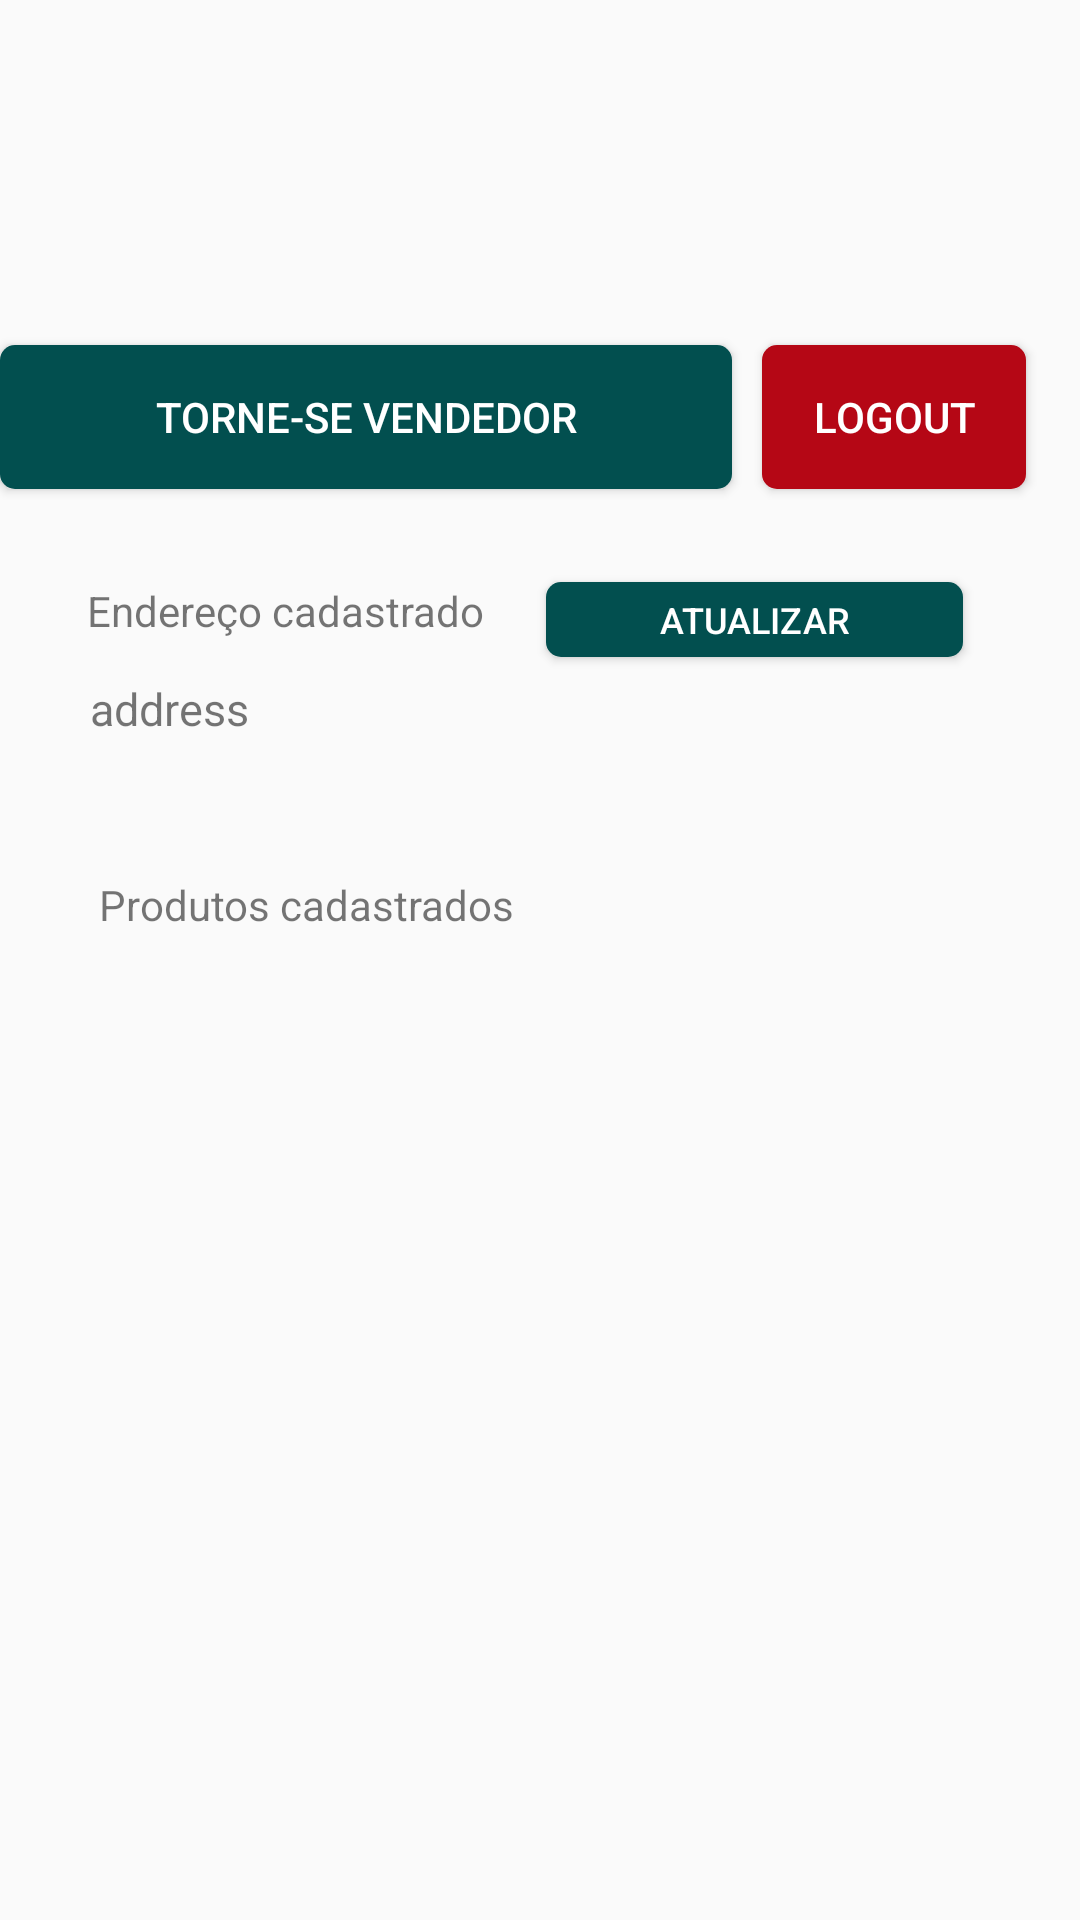

Layout XML and referenced resources for this Android screen:
<!-- AndroidManifest.xml: application theme Theme.Ecoshop -->
<!-- res/layout/fragments_settings.xml -->
<?xml version="1.0" encoding="utf-8"?>
<RelativeLayout xmlns:android="http://schemas.android.com/apk/res/android"
    xmlns:app="http://schemas.android.com/apk/res-auto"
    xmlns:tools="http://schemas.android.com/tools"
    android:layout_width="match_parent"
    android:layout_height="match_parent">


    <Button
        android:id="@+id/seller"
        android:layout_width="250dp"
        android:layout_height="wrap_content"
        android:layout_alignParentTop="true"
        android:layout_alignParentEnd="true"
        android:layout_alignParentRight="true"
        android:layout_marginTop="115dp"
        android:layout_marginEnd="116dp"
        android:layout_marginRight="116dp"
        android:background="@drawable/btn_arredondado"
        android:text="Torne-se Vendedor"
        android:textColor="@color/white" />

    <TextView
        android:id="@+id/label"
        android:layout_width="177dp"
        android:layout_height="wrap_content"
        android:layout_below="@+id/seller"
        android:layout_alignParentStart="true"
        android:layout_alignParentLeft="true"
        android:layout_marginStart="29dp"
        android:layout_marginLeft="29dp"
        android:layout_marginTop="31dp"
        android:text="Endereço cadastrado"
        tools:ignore="HardcodedText" />

    <TextView
        android:id="@+id/show_address"
        android:layout_width="wrap_content"
        android:layout_height="35dp"
        android:layout_below="@+id/seller"
        android:layout_alignParentStart="true"
        android:layout_alignParentLeft="true"
        android:layout_marginStart="30dp"
        android:layout_marginLeft="30dp"
        android:layout_marginTop="63dp"
        android:text="address"
        android:textSize="15dp"
        tools:ignore="HardcodedText" />

    <Button
        android:id="@+id/logoutBtn"
        android:layout_width="wrap_content"
        android:layout_height="wrap_content"
        android:layout_alignParentTop="true"
        android:layout_alignParentEnd="true"
        android:layout_alignParentRight="true"
        android:layout_marginTop="115dp"
        android:layout_marginEnd="18dp"
        android:layout_marginRight="18dp"
        android:background="@drawable/btn_logout"
        android:text="logout"
        android:textColor="@color/white" />

    <Button
        android:id="@+id/get_location"
        android:layout_width="139dp"
        android:layout_height="25dp"
        android:layout_below="@+id/seller"
        android:layout_alignParentEnd="true"
        android:layout_alignParentRight="true"
        android:layout_marginTop="31dp"
        android:layout_marginEnd="39dp"
        android:layout_marginRight="39dp"
        android:background="@drawable/btn_arredondado"
        android:text="Atualizar"
        android:textColor="@color/white"
        android:textSize="12dp" />

    <androidx.recyclerview.widget.RecyclerView
        android:id="@+id/list_product"
        android:layout_width="match_parent"
        android:layout_height="200dp"
        android:layout_alignParentStart="true"
        android:layout_alignParentLeft="true"
        android:layout_alignParentTop="true"
        android:layout_alignParentEnd="true"
        android:layout_alignParentRight="true"
        android:layout_marginStart="20dp"
        android:layout_marginLeft="20dp"
        android:layout_marginTop="330dp"
        android:layout_marginEnd="20dp"
        android:layout_marginRight="20dp" />

    <TextView
        android:id="@+id/textView4"
        android:layout_width="wrap_content"
        android:layout_height="wrap_content"
        android:layout_alignParentStart="true"
        android:layout_alignParentLeft="true"
        android:layout_alignParentTop="true"
        android:layout_marginStart="33dp"
        android:layout_marginLeft="33dp"
        android:layout_marginTop="292dp"
        android:text="Produtos cadastrados" />

</RelativeLayout>
<!-- resources referenced by this layout -->
<resources>
  <color name="white">#FFFFFFFF</color>
  <!-- drawable btn_arredondado (drawable) -->
  <?xml version="1.0" encoding="utf-8"?>
  <shape xmlns:android="http://schemas.android.com/apk/res/android" android:shape="rectangle">
  
      <corners android:radius="5dp" />
  
      <solid android:color="@color/dark_green" />
  
  
  </shape>
  <!-- drawable btn_logout (drawable) -->
  <?xml version="1.0" encoding="utf-8"?>
  <shape xmlns:android="http://schemas.android.com/apk/res/android" android:shape="rectangle">
  
      <corners android:radius="5dp" />
  
      <solid android:color="@color/red" />
  
  </shape>
  <style name="Theme.Ecoshop" parent="Theme.AppCompat.Light.NoActionBar">
          
          <item name="colorPrimary">@color/dark_green</item>
          <item name="colorPrimaryDark">@color/background_color_bar</item>
          <item name="colorAccent">@color/background_color</item>
          
      </style>
  <color name="dark_green">#024F4F</color>
  <color name="red">#B50715</color>
  <color name="background_color_bar">#036767</color>
  <color name="background_color">#96BA99</color>
</resources>
